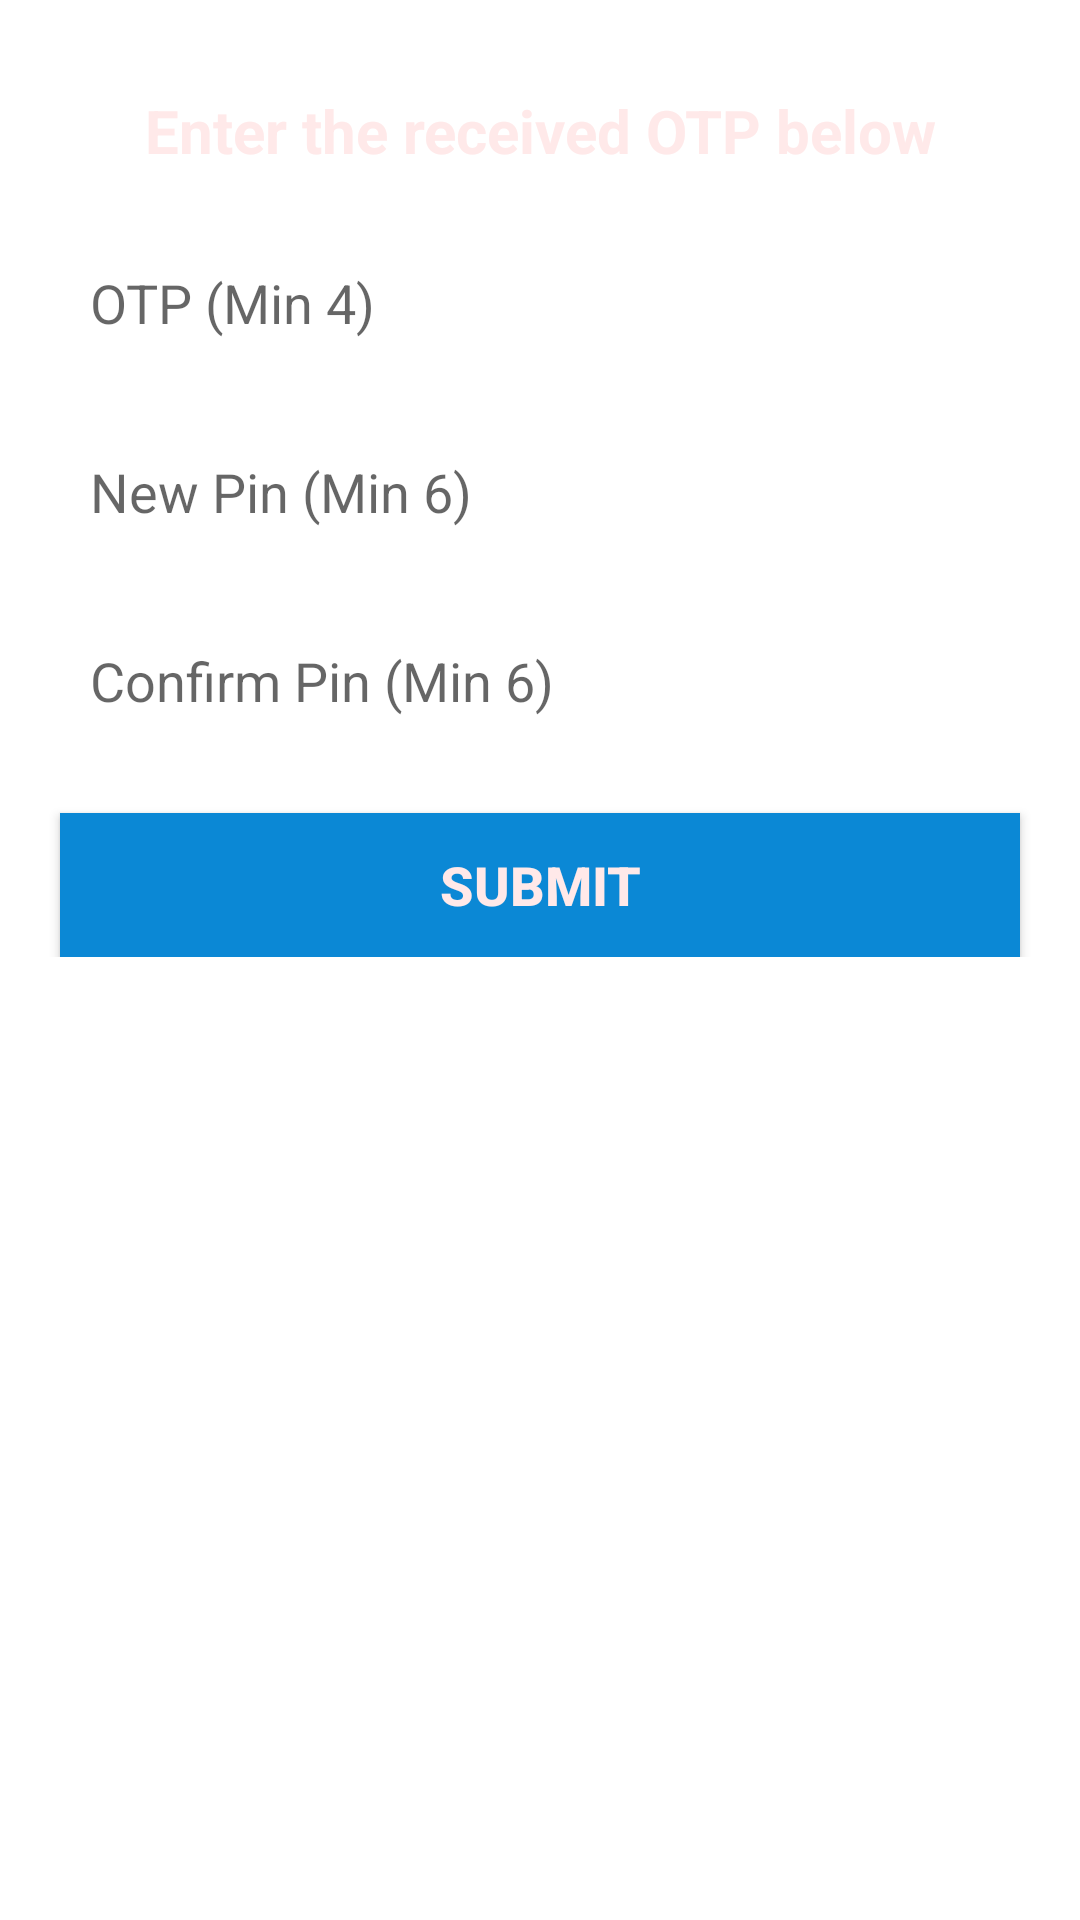

Here is an Android app screen rendered from its layout file. Give the layout XML and the strings, colors and styles it references.
<!-- AndroidManifest.xml: application theme AppTheme -->
<!-- res/layout/fragment_forgot_password.xml -->
<?xml version="1.0" encoding="utf-8"?>
<RelativeLayout xmlns:android="http://schemas.android.com/apk/res/android"
    xmlns:app="http://schemas.android.com/apk/res-auto"
    xmlns:tools="http://schemas.android.com/tools"
    android:layout_width="match_parent"
    android:layout_height="match_parent"
    android:background="@color/Delicious_icon_background"
    tools:context=".fragment.ForgotPasswordFragment">

    <RelativeLayout
        android:id="@+id/forgotPasswordLayout"
        android:layout_width="match_parent"
        android:layout_height="match_parent"
        android:background="@color/white"
        android:elevation="1dp"
        android:visibility="invisible">

        <ProgressBar
            android:layout_width="wrap_content"
            android:layout_height="wrap_content"
            android:layout_centerInParent="true" />
    </RelativeLayout>

    <LinearLayout
        android:layout_width="match_parent"
        android:layout_height="wrap_content"
        android:layout_marginTop="30dp"
        android:orientation="vertical">

        <TextView
            android:id="@+id/txtForgotPassword"
            android:layout_width="match_parent"
            android:layout_height="wrap_content"
            android:layout_marginLeft="20dp"
            android:layout_marginRight="20dp"
            android:text="@string/enter_the_received_otp_below"
            android:textAlignment="center"
            android:textColor="@color/white"
            android:textSize="20sp"
            android:textStyle="bold" />

        <EditText
            android:id="@+id/etOTP"
            android:layout_width="match_parent"
            android:layout_height="48dp"
            android:layout_marginLeft="20dp"
            android:layout_marginTop="20dp"
            android:layout_marginRight="20dp"
            android:background="@drawable/rounded_border_for_view"
            android:drawablePadding="4dp"
            android:hint="@string/otp_min_4"
            android:inputType="number|text"
            android:maxLength="4"
            android:maxLines="1"
            android:padding="10dp"
            android:textSize="18sp"
            android:autofillHints="Text" />

        <EditText
            android:id="@+id/etNewPassword"
            android:layout_width="match_parent"
            android:layout_height="48dp"
            android:layout_marginLeft="20dp"
            android:layout_marginTop="15dp"
            android:layout_marginRight="20dp"
            android:background="@drawable/rounded_border_for_view"
            android:drawablePadding="4dp"
            android:hint="@string/new_pin_min_6"
            android:inputType="number|numberPassword"
            android:maxLength="8"
            android:maxLines="1"
            android:padding="10dp"
            android:textSize="18sp"
            android:autofillHints="Text" />

        <EditText
            android:id="@+id/etConfirmPassword"
            android:layout_width="match_parent"
            android:layout_height="48dp"
            android:layout_marginLeft="20dp"
            android:layout_marginRight="20dp"
            android:layout_marginTop="15dp"
            android:background="@drawable/rounded_border_for_view"
            android:drawablePadding="4dp"
            android:hint="@string/confirm_pin_min_6"
            android:inputType="number|numberPassword"
            android:maxLength="8"
            android:maxLines="1"
            android:padding="10dp"
            android:textSize="18sp"
            android:autofillHints="Text" />

        <Button
            android:id="@+id/btnSubmit"
            android:layout_width="match_parent"
            android:layout_height="wrap_content"
            android:layout_marginLeft="20dp"
            android:layout_marginTop="20dp"
            android:layout_marginRight="20dp"
            android:background="@color/txtColorBlue"
            android:text="@string/submit"
            android:textColor="@color/white"
            android:textSize="18sp"
            android:textStyle="bold" />
    </LinearLayout>
</RelativeLayout>
<!-- resources referenced by this layout -->
<resources>
  <color name="txtColorBlue">#0B88D5</color>
  <color name="white">#FFE9E9</color>
  <string name="confirm_pin_min_6">Confirm Pin (Min 6)</string>
  <string name="enter_the_received_otp_below">Enter the received OTP below</string>
  <string name="new_pin_min_6">New Pin (Min 6)</string>
  <string name="otp_min_4">OTP (Min 4)</string>
  <string name="submit">Submit</string>
</resources>
